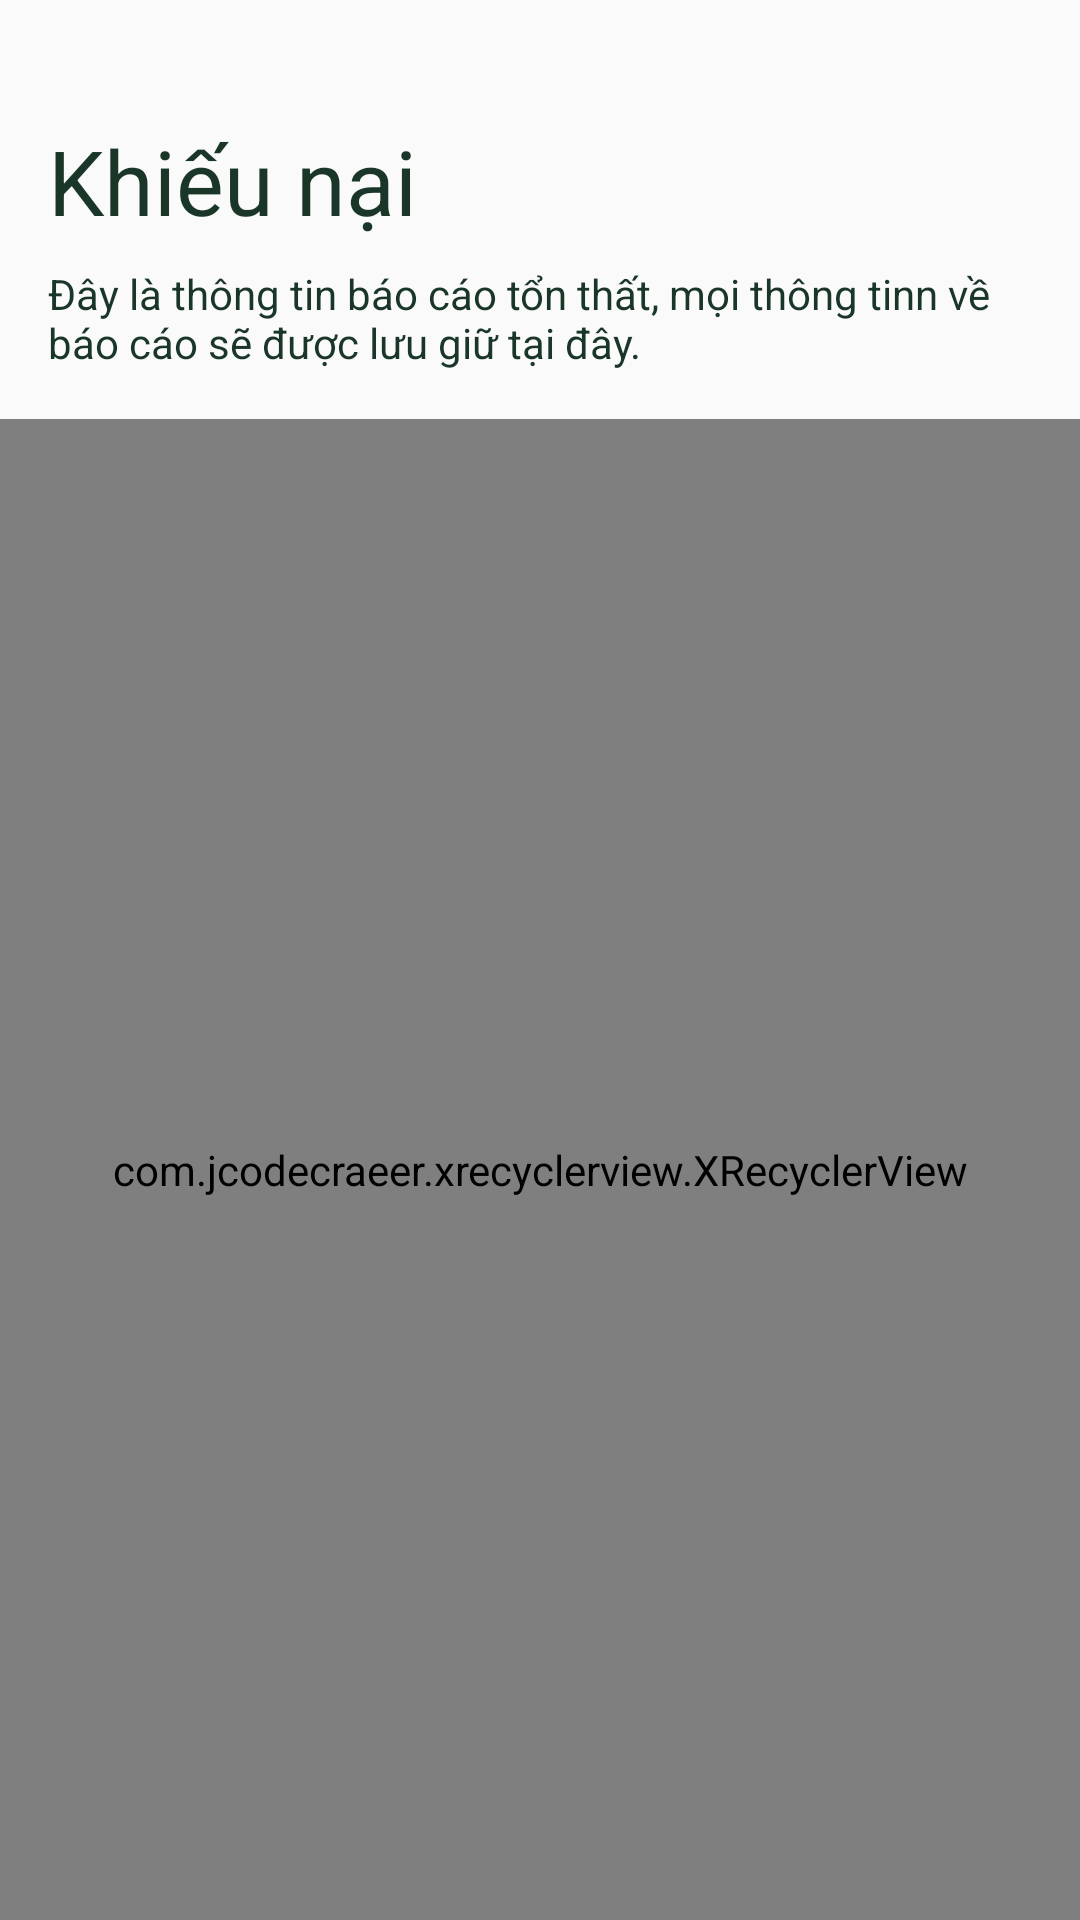

Produce the Android XML layout that renders to this screen, including the resource entries it uses.
<!-- AndroidManifest.xml: application theme AppTheme.NoActionBar -->
<!-- res/layout/activity_list_feedback.xml -->
<?xml version="1.0" encoding="utf-8"?>
<androidx.constraintlayout.widget.ConstraintLayout xmlns:android="http://schemas.android.com/apk/res/android"
    xmlns:app="http://schemas.android.com/apk/res-auto"
    xmlns:tools="http://schemas.android.com/tools"
    android:layout_width="match_parent"
    android:layout_height="match_parent"
    android:orientation="vertical">


    <TextView
        android:id="@+id/tvTitleToolbar"
        android:layout_width="0dp"
        android:layout_height="wrap_content"
        android:layout_marginStart="16dp"
        android:layout_marginTop="8dp"
        android:layout_marginEnd="8dp"
        android:singleLine="true"
        android:text="Khiếu nại"
        android:textSize="30sp"
        app:layout_constraintEnd_toStartOf="@+id/imageView30"
        app:layout_constraintHorizontal_bias="0.0"
        app:layout_constraintStart_toStartOf="parent"
        app:layout_constraintTop_toBottomOf="@+id/imgHome" />

    <ImageView
        android:id="@+id/imgHome"
        android:layout_width="wrap_content"
        android:layout_height="wrap_content"
        android:padding="16dp"
        app:layout_constraintStart_toStartOf="parent"
        app:layout_constraintTop_toTopOf="parent"
        app:srcCompat="@drawable/ic_back" />

    <TextView
        android:id="@+id/textView54"
        android:layout_width="0dp"
        android:layout_height="wrap_content"
        android:layout_marginTop="8dp"
        android:layout_marginEnd="16dp"
        android:text="Đây là thông tin báo cáo tổn thất, mọi thông tinn về báo cáo sẽ được lưu giữ tại đây."
        app:layout_constraintEnd_toEndOf="parent"
        app:layout_constraintStart_toStartOf="@+id/tvTitleToolbar"
        app:layout_constraintTop_toBottomOf="@+id/tvTitleToolbar" />


    <com.jcodecraeer.xrecyclerview.XRecyclerView
        android:id="@+id/rcv"
        android:layout_width="0dp"
        android:layout_height="0dp"
        android:layout_marginTop="16dp"
        app:layout_constraintBottom_toBottomOf="parent"
        app:layout_constraintEnd_toEndOf="parent"
        app:layout_constraintHorizontal_bias="0.0"
        app:layout_constraintStart_toStartOf="parent"
        app:layout_constraintTop_toBottomOf="@+id/textView54" />

    <ImageView
        android:id="@+id/imageView30"
        android:layout_width="wrap_content"
        android:layout_height="wrap_content"
        android:padding="@dimen/dp16"
        android:visibility="gone"
        app:layout_constraintBottom_toBottomOf="@+id/tvTitleToolbar"
        app:layout_constraintEnd_toEndOf="parent"
        app:layout_constraintTop_toTopOf="@+id/tvTitleToolbar"
        app:srcCompat="@drawable/ic_notification_bell" />
</androidx.constraintlayout.widget.ConstraintLayout>
<!-- resources referenced by this layout -->
<resources>
  <!-- drawable ic_back (drawable) -->
  <vector xmlns:android="http://schemas.android.com/apk/res/android"
      android:width="20dp"
      android:height="14dp"
      android:viewportWidth="20"
      android:viewportHeight="14">
    <path
        android:pathData="M-4.5,-7.5h29v29h-29z"
        android:strokeAlpha="0"
        android:strokeWidth="1"
        android:fillColor="#D8D8D8"
        android:strokeColor="#979797"
        android:fillType="evenOdd"
        android:fillAlpha="0"/>
    <path
        android:pathData="M3.4142,6L19,6C19.5523,6 20,6.4477 20,7C20,7.5523 19.5523,8 19,8L3.4142,8L7.364,11.9497C7.7545,12.3403 7.7545,12.9734 7.364,13.364C6.9734,13.7545 6.3403,13.7545 5.9497,13.364L0.2929,7.7071C-0.0976,7.3166 -0.0976,6.6834 0.2929,6.2929L5.9497,0.636C6.3403,0.2455 6.9734,0.2455 7.364,0.636C7.7545,1.0266 7.7545,1.6597 7.364,2.0503L3.4142,6Z"
        android:strokeWidth="1"
        android:fillColor="#193628"
        android:fillType="evenOdd"
        android:strokeColor="#00000000"/>
  </vector>
  <!-- drawable ic_notification_bell (drawable) -->
  <vector xmlns:android="http://schemas.android.com/apk/res/android"
      android:width="22dp"
      android:height="24dp"
      android:viewportWidth="22"
      android:viewportHeight="24">
    <path
        android:pathData="M17.2502,9.9295C14.1533,3.3133 12.5438,0.8009 7.4835,0.9047C5.6814,0.9417 6.1144,-0.391 4.7403,0.1146C3.3674,0.6205 4.5456,1.3604 3.1408,2.5046C-0.801,5.7169 -0.4376,8.6888 1.3903,15.7718C2.1612,18.7548 -0.4663,18.9012 0.5734,21.7933C1.332,23.9018 6.927,24.7847 12.8301,22.6099C18.7331,20.4356 22.4593,16.1191 21.7007,14.0106C20.6607,11.1185 18.5552,12.7151 17.2502,9.9295ZM12.1894,20.8282C6.9175,22.7703 2.5846,21.6278 2.4015,21.1203C2.0859,20.2444 4.1034,17.3231 10.1306,15.1025C16.1583,12.8821 19.5216,13.7053 19.8733,14.6837C20.0814,15.2613 17.4618,18.8861 12.1894,20.8282ZM10.4951,16.1161C7.7388,17.1317 5.8232,18.2931 4.5839,19.3389C5.456,20.1258 7.0908,20.3178 8.7204,19.7175C10.7947,18.9535 12.0682,17.1996 11.5644,15.8004C11.5587,15.7834 11.5495,15.7683 11.5432,15.7516C11.2032,15.8632 10.8541,15.984 10.4951,16.1161Z"
        android:strokeWidth="1"
        android:fillColor="#193628"
        android:fillType="nonZero"
        android:strokeColor="#00000000"/>
  </vector>
  <style name="AppTheme.NoActionBar" parent="AppTheme">
          
          <item name="colorAccent">@color/colorPrimary</item>
          <item name="windowActionBar">true</item>
          <item name="windowNoTitle">true</item>
      </style>
  <style name="AppTheme" parent="Base.Theme.AppCompat.Light.DarkActionBar">
          
  
          <item name="colorAccent">@color/colorAccent</item>
          <item name="android:windowLightStatusBar">true</item>
          <item name="android:windowActivityTransitions">true</item>
          <item name="android:textColor">#193628</item>
          <item name="android:textSize">14sp</item>
          <item name="android:textViewStyle">@style/AppTheme.Widget.TextView</item>
      </style>
  <color name="colorPrimary">#00C464</color>
  <color name="colorAccent">#FFD93F</color>
  <style name="AppTheme.Widget.TextView" parent="android:Widget.Holo.Light.TextView">
          <item name="fontPath">fonts/SF-UI-Text-Medium.otf</item>
      </style>
</resources>
